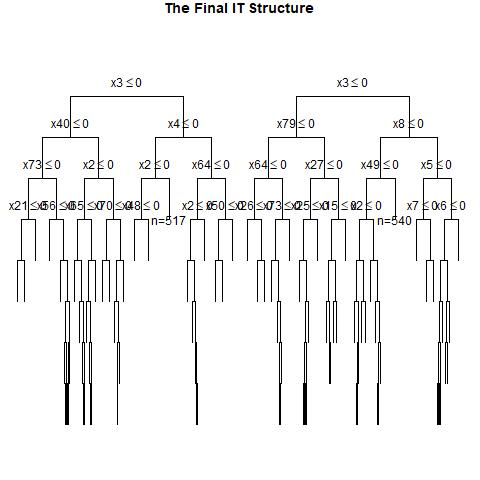

The data file committed next to this chart (first rows):
, x1, x2, x3, x4, x5, x6, x7, x8, x9, x10, x11, x12, x13, x14, x15, x16, x17, x18, x19, x20, x21, x22, x23
1, 0, 0, 0, 1, 1, 1, 0, 1, 0, 0, 1, 1, 0, 1, 1, 1, 1, 1, 1, 0, 0, 1, 0
2, 0, 0, 0, 0, 0, 1, 1, 1, 0, 0, 0, 1, 0, 0, 0, 0, 0, 1, 0, 1, 0, 0, 1
3, 1, 1, 1, 0, 0, 1, 0, 1, 1, 1, 1, 0, 1, 0, 1, 1, 1, 0, 0, 0, 1, 0, 0
4, 1, 1, 0, 1, 1, 1, 1, 1, 0, 1, 0, 0, 0, 1, 1, 0, 0, 0, 0, 1, 1, 1, 0
5, 0, 0, 1, 1, 0, 1, 0, 1, 1, 1, 0, 1, 0, 0, 0, 0, 0, 1, 0, 1, 0, 0, 1
6, 1, 1, 1, 0, 1, 0, 0, 0, 1, 1, 0, 0, 0, 1, 0, 0, 1, 1, 0, 0, 1, 0, 1
7, 0, 0, 1, 1, 1, 0, 0, 1, 0, 0, 1, 0, 0, 0, 0, 0, 0, 0, 1, 0, 1, 0, 1
8, 0, 0, 1, 0, 0, 1, 0, 0, 1, 1, 0, 1, 1, 1, 1, 0, 1, 0, 1, 0, 1, 1, 0
9, 1, 0, 0, 1, 1, 1, 0, 0, 0, 0, 0, 1, 1, 1, 0, 0, 0, 1, 1, 1, 1, 0, 0
10, 0, 1, 0, 0, 1, 1, 0, 0, 1, 0, 1, 0, 0, 1, 0, 0, 0, 1, 1, 0, 1, 1, 1
11, 0, 1, 1, 0, 0, 1, 0, 1, 0, 0, 1, 1, 0, 0, 1, 1, 1, 1, 1, 0, 0, 1, 1
12, 1, 1, 1, 0, 0, 1, 0, 0, 1, 1, 1, 0, 1, 1, 1, 1, 1, 1, 1, 1, 1, 0, 1
13, 1, 1, 0, 0, 1, 1, 0, 0, 1, 1, 1, 0, 0, 0, 0, 1, 1, 1, 0, 1, 1, 0, 0
14, 1, 1, 0, 1, 1, 0, 0, 1, 0, 0, 1, 1, 0, 0, 0, 1, 0, 0, 1, 0, 0, 1, 0
15, 1, 1, 1, 0, 0, 1, 0, 1, 1, 1, 0, 1, 0, 1, 0, 1, 1, 1, 1, 1, 0, 0, 0
16, 0, 0, 1, 1, 1, 1, 0, 0, 0, 1, 1, 0, 0, 0, 0, 1, 1, 0, 1, 1, 1, 1, 1
17, 1, 1, 1, 0, 1, 1, 1, 1, 1, 0, 0, 0, 1, 1, 1, 1, 0, 0, 1, 1, 1, 0, 0
18, 0, 0, 0, 0, 0, 0, 0, 1, 1, 0, 1, 1, 1, 0, 1, 1, 0, 0, 0, 0, 0, 0, 0
19, 0, 0, 1, 0, 1, 0, 0, 1, 1, 0, 1, 1, 0, 1, 1, 0, 0, 1, 0, 1, 0, 0, 0
20, 1, 1, 1, 0, 1, 0, 1, 0, 0, 1, 0, 1, 1, 1, 0, 0, 1, 0, 1, 1, 1, 1, 0
21, 1, 1, 0, 1, 1, 1, 0, 0, 0, 1, 1, 1, 1, 0, 0, 1, 1, 0, 1, 1, 1, 1, 1
22, 1, 1, 0, 1, 1, 1, 0, 1, 0, 0, 0, 0, 1, 0, 0, 1, 0, 0, 0, 1, 1, 0, 1
23, 0, 0, 0, 1, 0, 1, 1, 1, 0, 1, 1, 0, 0, 1, 1, 0, 1, 1, 0, 1, 0, 1, 1
24, 1, 0, 1, 0, 0, 0, 1, 1, 0, 0, 0, 1, 1, 1, 0, 1, 0, 0, 0, 0, 1, 0, 0
25, 0, 1, 0, 1, 1, 0, 0, 1, 1, 1, 0, 0, 0, 0, 1, 0, 1, 1, 1, 0, 0, 1, 0
26, 1, 0, 1, 0, 0, 0, 0, 0, 1, 1, 1, 0, 1, 0, 0, 0, 1, 0, 1, 0, 1, 0, 1
27, 0, 1, 0, 1, 0, 1, 0, 1, 0, 0, 1, 0, 1, 0, 1, 1, 1, 0, 0, 1, 1, 0, 1
28, 0, 0, 1, 0, 1, 0, 0, 0, 1, 0, 0, 1, 1, 1, 0, 0, 0, 0, 0, 0, 0, 0, 0
29, 0, 0, 1, 0, 0, 0, 1, 0, 1, 1, 0, 1, 1, 0, 1, 0, 0, 0, 1, 0, 1, 0, 1
30, 0, 0, 0, 1, 0, 1, 0, 0, 1, 0, 0, 0, 1, 1, 1, 0, 1, 0, 0, 1, 1, 0, 1
31, 1, 0, 0, 0, 1, 1, 1, 0, 0, 0, 1, 0, 1, 0, 1, 1, 0, 0, 0, 0, 1, 1, 1
32, 1, 0, 1, 0, 1, 0, 0, 0, 1, 1, 1, 0, 0, 0, 0, 1, 1, 1, 1, 1, 0, 0, 1
33, 1, 0, 0, 1, 1, 0, 1, 0, 1, 1, 0, 1, 0, 0, 1, 0, 1, 0, 1, 0, 1, 1, 1
34, 0, 1, 1, 1, 1, 1, 0, 1, 1, 1, 0, 0, 1, 1, 0, 0, 1, 0, 0, 1, 1, 0, 1
35, 1, 1, 1, 1, 1, 0, 0, 1, 0, 1, 1, 0, 0, 1, 0, 0, 0, 1, 0, 1, 0, 0, 0
36, 0, 1, 0, 1, 0, 1, 0, 0, 0, 1, 0, 0, 0, 1, 0, 1, 1, 1, 1, 0, 0, 0, 1
37, 1, 0, 1, 0, 0, 1, 1, 1, 0, 0, 1, 0, 0, 1, 0, 0, 1, 1, 1, 0, 0, 0, 0
38, 1, 0, 0, 1, 1, 1, 0, 0, 0, 1, 1, 1, 1, 1, 0, 1, 1, 0, 0, 0, 0, 0, 0
39, 0, 0, 1, 1, 1, 1, 1, 1, 0, 1, 1, 0, 0, 0, 0, 0, 1, 0, 0, 1, 1, 1, 1
40, 0, 0, 0, 0, 0, 1, 0, 0, 0, 0, 1, 0, 1, 0, 0, 0, 1, 1, 0, 0, 1, 1, 1
41, 0, 0, 0, 1, 0, 1, 1, 1, 1, 1, 1, 1, 0, 0, 0, 1, 0, 0, 0, 1, 0, 1, 1
42, 0, 0, 1, 1, 1, 0, 1, 0, 1, 1, 0, 0, 1, 1, 1, 0, 1, 1, 1, 1, 0, 0, 1
43, 0, 0, 0, 1, 0, 0, 1, 0, 0, 1, 1, 1, 1, 1, 1, 0, 0, 0, 0, 0, 0, 0, 1
44, 1, 0, 0, 1, 0, 1, 1, 1, 1, 0, 0, 1, 1, 0, 1, 0, 0, 1, 0, 0, 0, 1, 1
45, 0, 0, 1, 0, 0, 1, 0, 1, 1, 1, 0, 1, 1, 1, 1, 0, 1, 0, 0, 1, 0, 0, 1
46, 1, 1, 0, 0, 0, 0, 0, 1, 0, 0, 0, 1, 0, 0, 0, 1, 0, 0, 0, 0, 1, 0, 1
47, 1, 0, 0, 0, 1, 1, 0, 0, 1, 1, 1, 0, 1, 0, 0, 1, 1, 1, 0, 0, 1, 1, 1
48, 1, 0, 0, 1, 1, 1, 0, 1, 1, 0, 1, 1, 0, 0, 0, 1, 1, 1, 0, 0, 1, 0, 1
49, 0, 0, 0, 1, 1, 0, 0, 0, 0, 1, 1, 0, 1, 1, 0, 1, 1, 1, 0, 0, 1, 1, 1
50, 1, 0, 1, 0, 1, 1, 0, 1, 1, 0, 1, 1, 1, 0, 0, 1, 1, 0, 0, 1, 1, 1, 1
51, 0, 1, 0, 1, 1, 1, 1, 0, 1, 1, 1, 1, 0, 0, 0, 1, 1, 0, 1, 1, 0, 1, 0
52, 1, 1, 0, 0, 0, 0, 1, 1, 1, 0, 0, 1, 1, 0, 0, 0, 0, 1, 1, 0, 1, 1, 0
53, 0, 0, 0, 1, 0, 1, 1, 1, 0, 0, 1, 1, 0, 1, 0, 1, 0, 0, 0, 0, 0, 0, 0
54, 0, 1, 1, 1, 1, 0, 1, 1, 0, 1, 0, 1, 0, 1, 0, 1, 1, 0, 0, 1, 0, 1, 1
55, 1, 1, 1, 0, 1, 1, 0, 1, 1, 1, 0, 1, 1, 0, 0, 0, 0, 0, 1, 0, 1, 1, 1
56, 1, 0, 0, 1, 1, 1, 1, 0, 0, 1, 1, 1, 1, 1, 1, 1, 1, 0, 1, 1, 1, 1, 0
57, 1, 0, 1, 1, 1, 0, 1, 0, 0, 0, 1, 1, 0, 0, 1, 1, 0, 1, 0, 0, 1, 1, 0
58, 1, 1, 0, 1, 1, 0, 1, 0, 1, 1, 1, 0, 0, 1, 0, 1, 0, 1, 0, 1, 1, 0, 0
59, 1, 0, 0, 1, 1, 1, 0, 0, 1, 1, 0, 1, 1, 1, 1, 1, 0, 0, 0, 0, 1, 1, 0
60, 0, 1, 1, 0, 0, 1, 1, 1, 1, 0, 1, 0, 1, 1, 1, 1, 1, 1, 0, 1, 1, 0, 1
... 940 more rows
